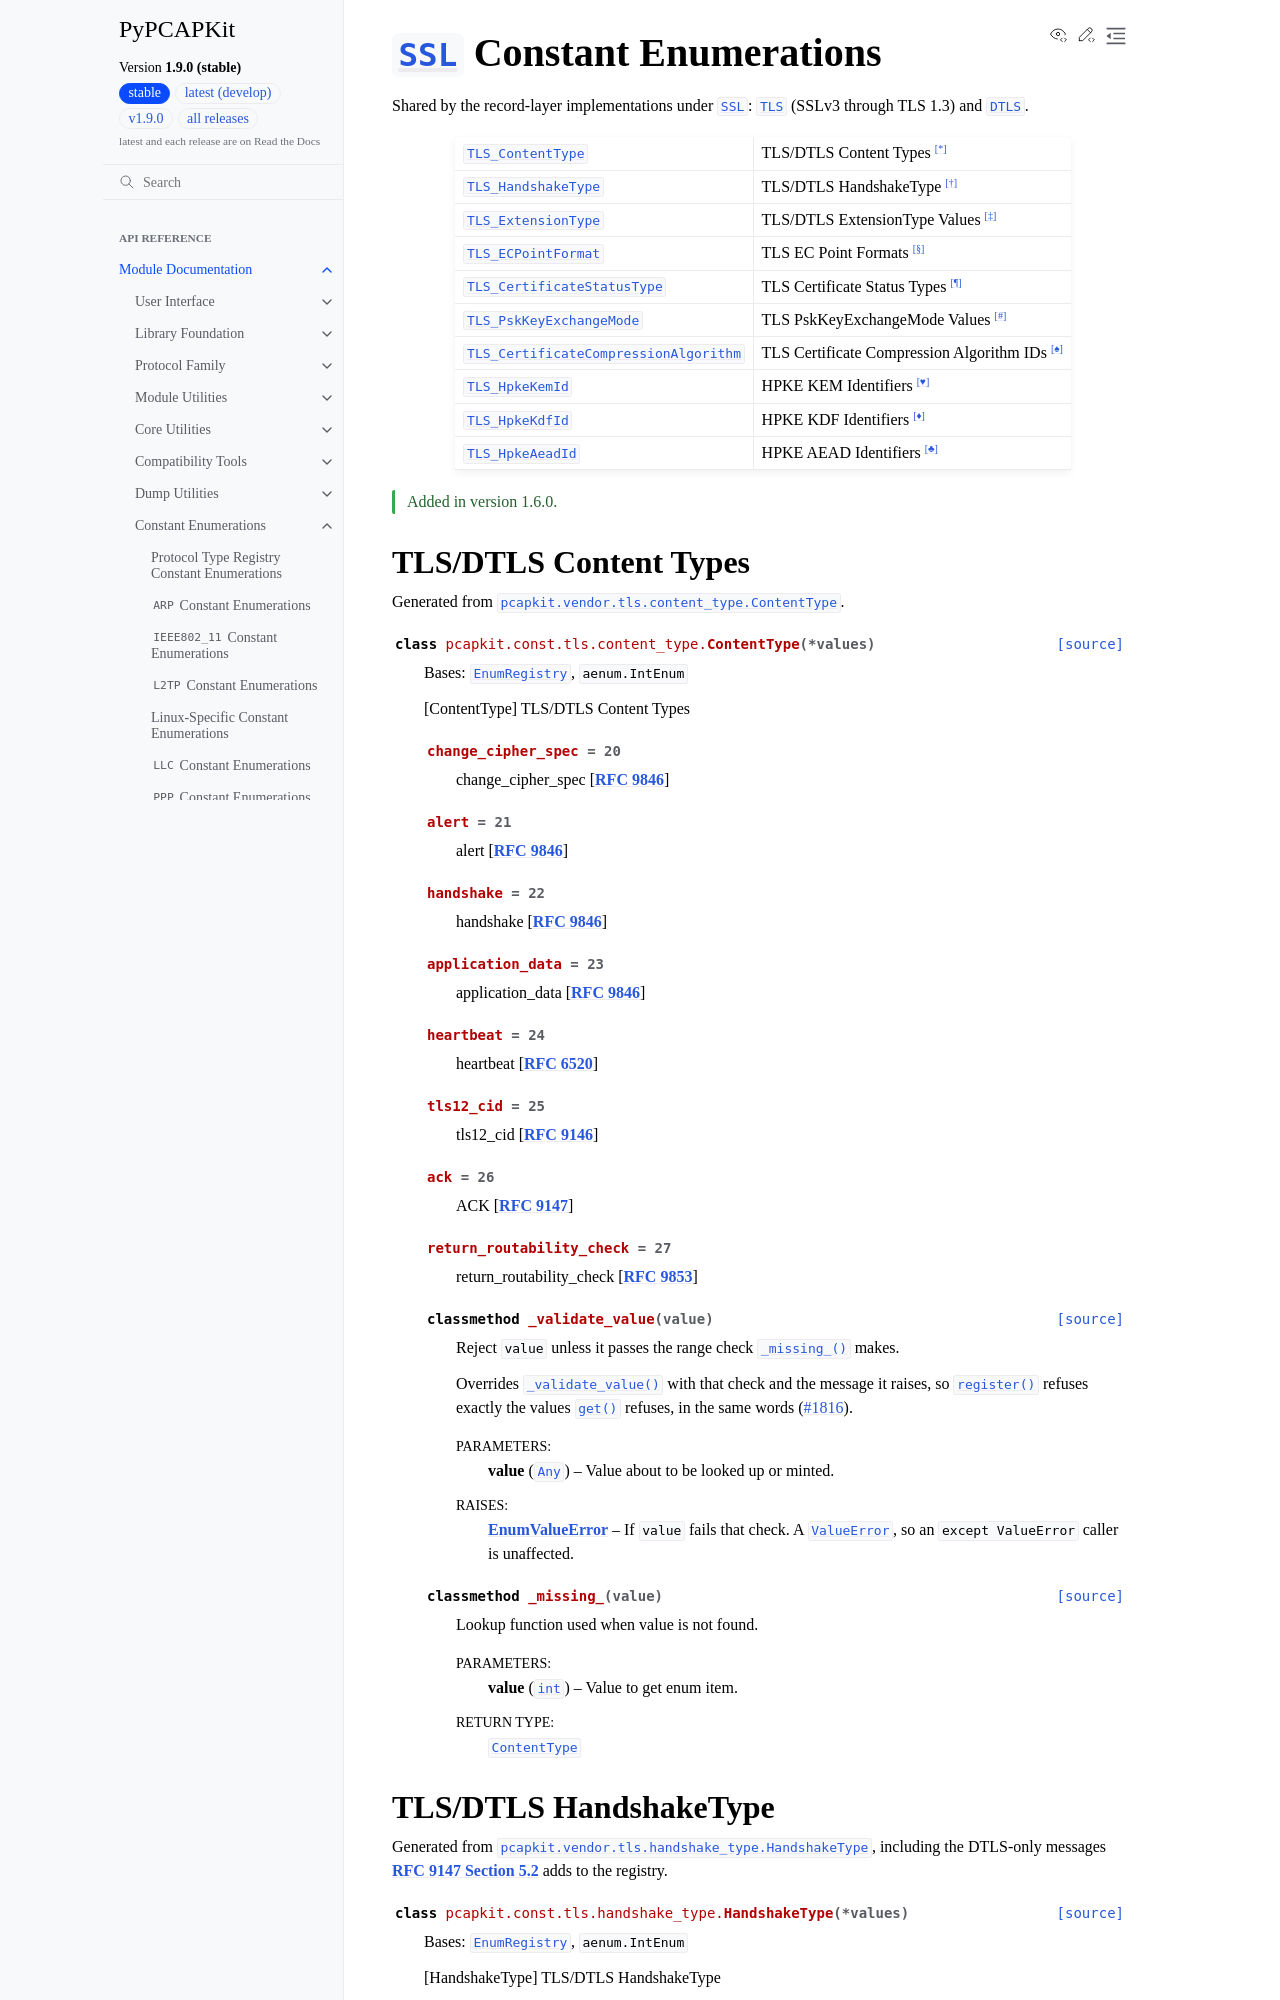

repository: JarryShaw/PyPCAPKit · page: pcapkit/const/tls.html · generator: sphinx

==============================================================================
:class:`~pcapkit.protocols.application.ssl.protocol.SSL` Constant Enumerations
==============================================================================

.. module:: pcapkit.const.tls

Shared by the record-layer implementations under
:class:`~pcapkit.protocols.application.ssl.protocol.SSL`:
:class:`~pcapkit.protocols.application.tls.protocol.TLS` (SSLv3 through TLS 1.3) and
:class:`~pcapkit.protocols.application.dtls.protocol.DTLS`.

.. list-table::
